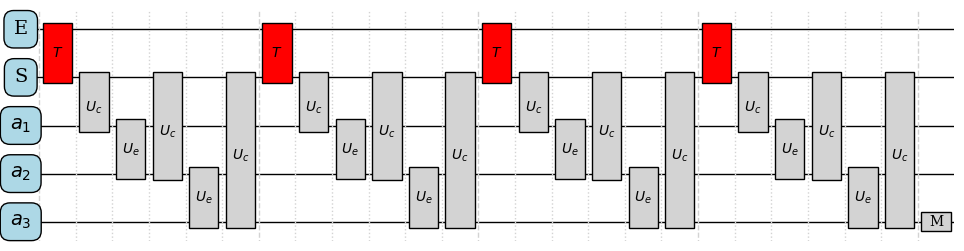

This chart was generated by the following Python code:
"""
Class circuit -- useful to draw the collisional model in a quantum circuit form
"""
import matplotlib.pyplot as plt
import matplotlib.patches as patches
import numpy as np


class Circuit:
    def __init__(self, layers, chains):
        self.layers = layers
        self.chains = chains
        self.fig = None
        self.ax = None 

    def draw_circuit(self, aspect=(1, 1), usetex=False, show=False):
        
        self.update_rcParams(usetex)
        w, h = aspect
        fig, ax = plt.subplots(figsize=(w*(self.layers*self.chains), h*(self.chains)))

        columns = 2*self.chains*self.layers

        # Draw the system, environment, and ancillas in the first column
        elements = ['E', 'S'] + [f'$a_{i+1}$' for i in range(self.chains)]
        for i, element in enumerate(elements):
            ax.text(-0.5, self.chains+1-i, element, ha='center', va='center', fontsize=14, 
                    bbox=dict(facecolor='lightblue', edgecolor='black', boxstyle='round,pad=0.5'))
            ax.axhline(self.chains+1-i, -1.0, columns+0.1, lw=1, c='k', zorder=0)

        # Draw the gates in the subsequent columns
        for col in range(columns):
            # System-Environment interactions
            if col % (2*self.chains) == 0:
                self.interact_system_env(ax, col)
            else:
                k = col%(2*self.chains)
                for row in range(self.chains):
                    if row == (k - 1)/2:
                        self.interact_system_ancilla(ax, col, row)
                        next_col = col + 1
                        if next_col == columns:
                            self.measure_ancilla(ax, col, row)
                        elif next_col % (2*self.chains) != 0:
                            self.interact_ancilla_ancilla(ax, col, row)

        # Add column separators
        for col in range(columns+1):
            if col % (2*self.chains) == 0 or col == columns:
                ax.axvline(col, -0.5, self.chains+1, ls='--', c='lightgray', lw=1)
            else:
                ax.axvline(col, 0, self.chains+1, ls=':', c='lightgray', lw=1)


        ax.set_ylim(-0.4, self.chains+1+0.4)
        ax.set_xlim(-0.4, columns+1)
        ax.axis('off')

        self.fig = fig
        self.ax = ax

        if show:
            plt.show()

        return fig, ax
    
    def update_rcParams(self, usetex):
        plt.rcParams.update({'text.usetex': usetex,'font.family': 'serif'})
    
    def interact_system_env(self, ax, col):
        ax.add_patch(patches.Rectangle((col+0.1, self.chains-0.12), 0.8, 1.25, 
                                       edgecolor='black', facecolor='red'))

        ax.text(col+0.5, self.chains+0.5, '$T$', ha='center', va='center', fontsize=10,)        

    def interact_system_ancilla(self, ax, col, row):
        # Compute distance from System to ancilla
        dist = (row+1.25)
        ax.add_patch(patches.Rectangle((col+0.1, self.chains-dist+0.12), 0.8, dist, 
                                       edgecolor='black', facecolor='lightgrey'))
        ax.text(col+0.5, self.chains-dist/2, '$U_c$', 
                ha='center', va='center', fontsize=10, rotation=0)        

    def interact_ancilla_ancilla(self, ax, col, row):
            ax.add_patch(patches.Rectangle((col+1.1, self.chains-row-2.12), 0.8, 1.25, 
                                        edgecolor='black', facecolor='lightgrey'))
            ax.text(col+1.5, self.chains-row-1.5, '$U_e$', 
                    ha='center', va='center', fontsize=10, rotation=0)        

    def measure_ancilla(self, ax, col, row):
            ax.add_patch(patches.Rectangle((col+1.1, -0.2), 0.8, 0.4, 
                                        edgecolor='black', facecolor='lightgrey'))
            ax.text(col+1.5, 0.0, 'M', ha='center', va='center', fontsize=10,)  
        
    def save_circuit(self, filename='./circuit'):
        if self.fig is None:
            raise Exception(
                "Cannot save circuit: no figure is drawn yet! Try running draw_circuit method first.")

        self.fig.savefig(f"{filename}.png", format='png')
        self.fig.savefig(f"{filename}.eps", format='eps')


if __name__ == "__main__":
    circuit = Circuit(4, 3)
    circuit.draw_circuit(show=False)
    
